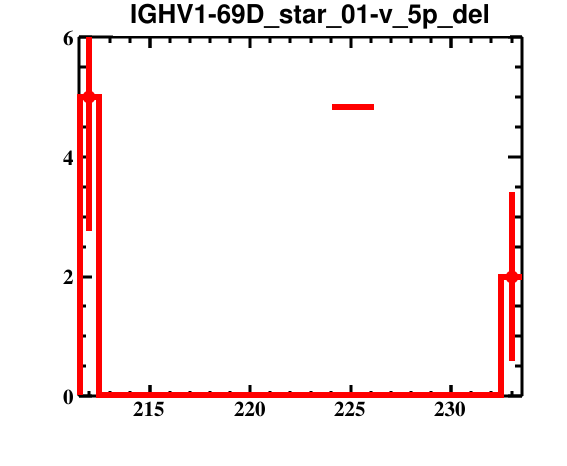

Data behind this chart, as committed beside it:
bin_low_edge, contents, binerror, xtitle, binlabel
210.5, 0.0, 0.0, , 
211.5, 5.0, 2.236, , 
212.5, 0.0, 0.0, , 
213.5, 0.0, 0.0, , 
214.5, 0.0, 0.0, , 
215.5, 0.0, 0.0, , 
216.5, 0.0, 0.0, , 
217.5, 0.0, 0.0, , 
218.5, 0.0, 0.0, , 
219.5, 0.0, 0.0, , 
220.5, 0.0, 0.0, , 
221.5, 0.0, 0.0, , 
222.5, 0.0, 0.0, , 
223.5, 0.0, 0.0, , 
224.5, 0.0, 0.0, , 
225.5, 0.0, 0.0, , 
226.5, 0.0, 0.0, , 
227.5, 0.0, 0.0, , 
228.5, 0.0, 0.0, , 
229.5, 0.0, 0.0, , 
230.5, 0.0, 0.0, , 
231.5, 0.0, 0.0, , 
232.5, 2.0, 1.414, , 
233.5, 0.0, 0.0, , 
